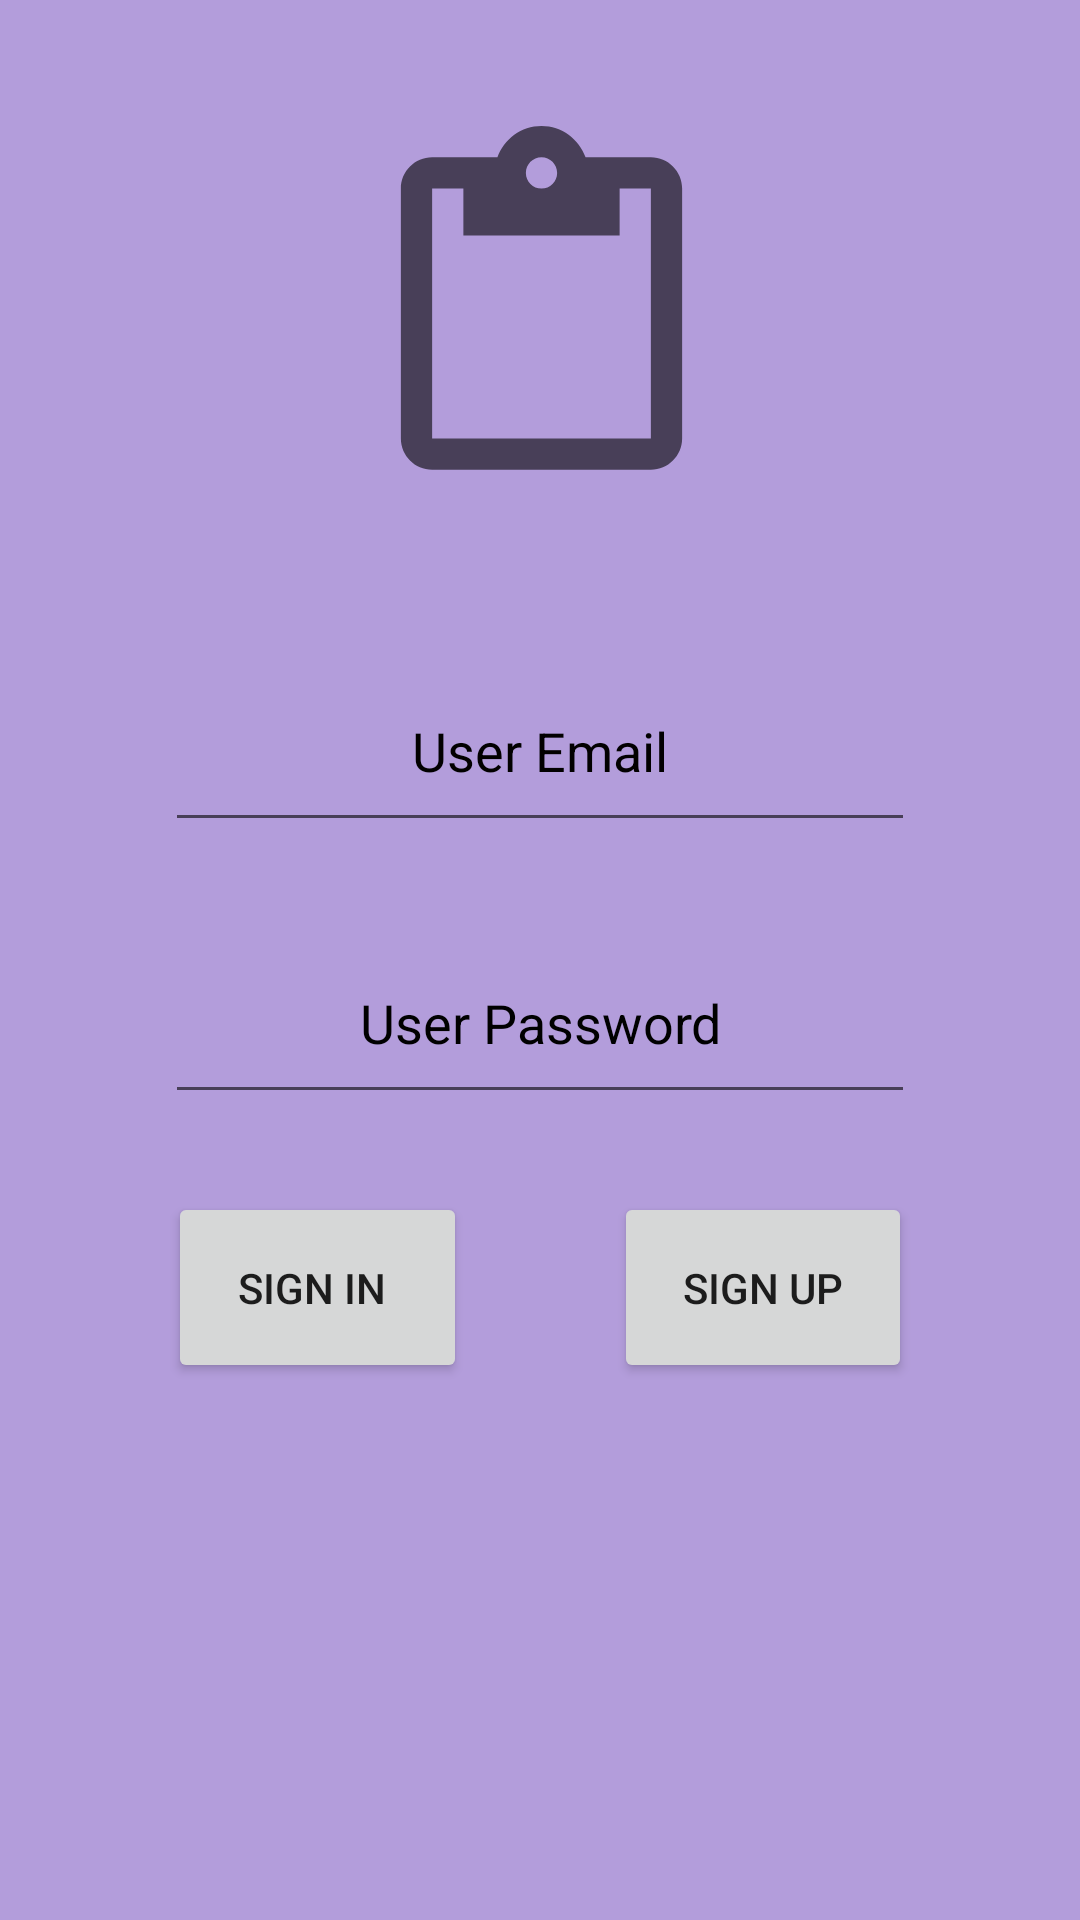

Here is an Android app screen rendered from its layout file. Give the layout XML and the strings, colors and styles it references.
<!-- AndroidManifest.xml: application theme AppTheme -->
<!-- res/layout/activity_main.xml -->
<?xml version="1.0" encoding="utf-8"?>
<androidx.constraintlayout.widget.ConstraintLayout xmlns:android="http://schemas.android.com/apk/res/android"
    xmlns:app="http://schemas.android.com/apk/res-auto"
    xmlns:tools="http://schemas.android.com/tools"
    android:layout_width="match_parent"
    android:layout_height="match_parent"
    android:background="#B39DDB"
    tools:context=".Activity.MainActivity">

    <EditText
        android:id="@+id/userEmailText"
        android:layout_width="0dp"
        android:layout_height="0dp"
        android:layout_marginStart="55dp"
        android:layout_marginEnd="55dp"
        android:layout_marginBottom="27dp"
        android:ems="10"
        android:gravity="center"
        android:hint="User Email"
        android:inputType="textPersonName"
        android:textColorHint="#020000"
        app:layout_constraintBottom_toTopOf="@+id/passwordText"
        app:layout_constraintEnd_toEndOf="parent"
        app:layout_constraintStart_toStartOf="parent"
        app:layout_constraintTop_toBottomOf="@+id/imageView" />

    <EditText
        android:id="@+id/passwordText"
        android:layout_width="0dp"
        android:layout_height="0dp"
        android:layout_marginStart="55dp"
        android:layout_marginEnd="55dp"
        android:layout_marginBottom="26dp"
        android:ems="10"
        android:gravity="center"
        android:hint="User Password"
        android:inputType="textPersonName"
        android:textColorHint="#000000"
        app:layout_constraintBottom_toTopOf="@+id/button2"
        app:layout_constraintEnd_toEndOf="parent"
        app:layout_constraintStart_toStartOf="parent"
        app:layout_constraintTop_toBottomOf="@+id/userEmailText" />

    <ImageView
        android:id="@+id/imageView"
        android:layout_width="384dp"
        android:layout_height="125dp"
        android:layout_marginStart="25dp"
        android:layout_marginTop="42dp"
        android:layout_marginEnd="25dp"
        android:layout_marginBottom="50dp"
        app:layout_constraintBottom_toTopOf="@+id/userEmailText"
        app:layout_constraintEnd_toEndOf="parent"
        app:layout_constraintStart_toStartOf="parent"
        app:layout_constraintTop_toTopOf="parent"
        app:srcCompat="?attr/actionModePasteDrawable" />

    <Button
        android:id="@+id/button"
        android:layout_width="0dp"
        android:layout_height="0dp"
        android:layout_marginStart="56dp"
        android:layout_marginEnd="49dp"
        android:onClick="signInClicked"
        android:text="Sign In "
        app:layout_constraintBottom_toBottomOf="@+id/button2"
        app:layout_constraintEnd_toStartOf="@+id/button2"
        app:layout_constraintStart_toStartOf="parent"
        app:layout_constraintTop_toTopOf="@+id/button2" />

    <Button
        android:id="@+id/button2"
        android:layout_width="0dp"
        android:layout_height="0dp"
        android:layout_marginEnd="56dp"
        android:layout_marginBottom="179dp"
        android:onClick="signUpClicked"
        android:text="Sign Up"
        app:layout_constraintBottom_toBottomOf="parent"
        app:layout_constraintEnd_toEndOf="parent"
        app:layout_constraintStart_toEndOf="@+id/button"
        app:layout_constraintTop_toBottomOf="@+id/passwordText" />

</androidx.constraintlayout.widget.ConstraintLayout>
<!-- resources referenced by this layout -->
<resources>
  <style name="AppTheme" parent="Theme.AppCompat.Light.DarkActionBar">
          
          <item name="colorPrimary">#5E35B1</item>
          <item name="colorPrimaryDark">#5E35B1</item>
          <item name="colorAccent">@color/colorAccent</item>
      </style>
  <!-- not gathered from this repository: default colours our renderer supplied (Android Studio template values) -->
  <color name="colorAccent">#FF03DAC5</color>
</resources>
